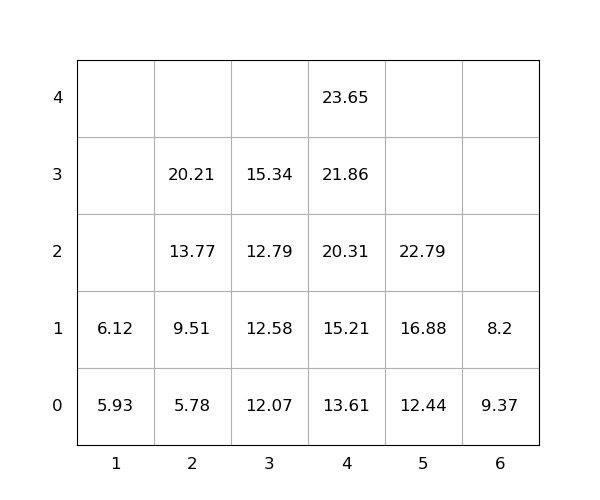

The data file committed next to this chart (first rows):
idx, loc_x, loc_y, loc_z, weight, seq, emerg, reloc, size(ft)
1, 4, 0, 0, 13.61, 1, 0, 0, 20
2, 4, 0, 1, 15.21, 2, 0, 0, 20
3, 5, 0, 0, 12.44, 3, 0, 0, 20
4, 2, 0, 0, 5.78, 4, 0, 0, 20
5, 3, 0, 0, 12.07, 5, 0, 0, 20
6, 4, 0, 2, 20.31, 6, 0, 0, 20
7, 2, 0, 1, 9.51, 7, 0, 0, 20
8, 2, 0, 2, 13.77, 8, 0, 0, 20
9, 3, 0, 1, 12.58, 9, 0, 0, 20
10, 6, 0, 0, 9.37, 10, 0, 1.0, 20
11, 4, 0, 3, 21.86, 11, 0, 0, 20
12, 4, 0, 4, 23.65, 12, 0, 0, 20
13, 3, 0, 2, 12.79, 13, 0, 0, 20
14, 2, 0, 3, 20.21, 14, 0, 0, 20
15, 5, 0, 1, 16.88, 15, 0, 0, 20
16, 6, 0, 1, 8.2, 16, 0, 1.0, 20
17, 1, 0, 0, 5.93, 17, 0, 0, 20
18, 3, 0, 3, 15.34, 18, 0, 0, 20
19, 1, 0, 1, 6.12, 19, 0, 0, 20
20, 5, 0, 2, 22.79, 20, 0, 0, 20
